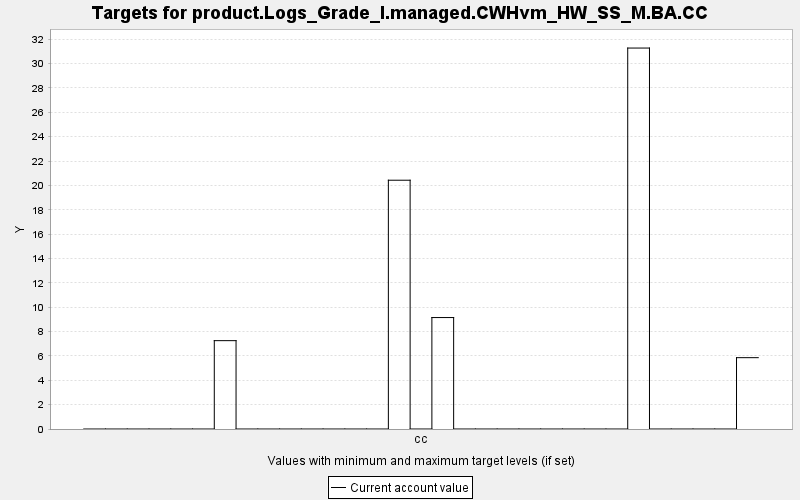

The table this chart was drawn from, first rows:
TARGET, PERIOD, YEAR, PERIODWIDTH, MINIMUM, MAXIMUM, MINWEIGHT, MAXWEIGHT, CURRENT, SUMMARY
product.Logs_Grade_I.managed.CWHvm_HW_SS…, 0, 0, 10.0, 0.0, 10000, 1.0, 1.0, 0.0, 0.0
product.Logs_Grade_I.managed.CWHvm_HW_SS…, 1, 10, 10.0, 0.0, 10000, 1.0, 1.0, 0.0, 0.0
product.Logs_Grade_I.managed.CWHvm_HW_SS…, 2, 20, 10.0, 0.0, 10000, 1.0, 1.0, 0.0, 0.0
product.Logs_Grade_I.managed.CWHvm_HW_SS…, 3, 30, 10.0, 0.0, 10000, 1.0, 1.0, 0.0, 0.0
product.Logs_Grade_I.managed.CWHvm_HW_SS…, 4, 40, 10.0, 0.0, 10000, 1.0, 1.0, 0.0, 0.0
product.Logs_Grade_I.managed.CWHvm_HW_SS…, 5, 50, 10.0, 0.0, 10000, 1.0, 1.0, 0.0, 0.0
product.Logs_Grade_I.managed.CWHvm_HW_SS…, 6, 60, 10.0, 0.0, 10000, 1.0, 1.0, 7.254, 0.0
product.Logs_Grade_I.managed.CWHvm_HW_SS…, 7, 70, 10.0, 0.0, 10000, 1.0, 1.0, 0.0, 0.0
product.Logs_Grade_I.managed.CWHvm_HW_SS…, 8, 80, 10.0, 0.0, 10000, 1.0, 1.0, 0.0, 0.0
product.Logs_Grade_I.managed.CWHvm_HW_SS…, 9, 90, 10.0, 0.0, 10000, 1.0, 1.0, 0.0, 0.0
product.Logs_Grade_I.managed.CWHvm_HW_SS…, 10, 100, 10.0, 0.0, 10000, 1.0, 1.0, 0.0, 0.0
product.Logs_Grade_I.managed.CWHvm_HW_SS…, 11, 110, 10.0, 0.0, 10000, 1.0, 1.0, 0.0, 0.0
product.Logs_Grade_I.managed.CWHvm_HW_SS…, 12, 120, 10.0, 0.0, 10000, 1.0, 1.0, 0.0, 0.0
product.Logs_Grade_I.managed.CWHvm_HW_SS…, 13, 130, 10.0, 0.0, 10000, 1.0, 1.0, 0.0, 0.0
product.Logs_Grade_I.managed.CWHvm_HW_SS…, 14, 140, 10.0, 0.0, 10000, 1.0, 1.0, 20.43, 0.0
product.Logs_Grade_I.managed.CWHvm_HW_SS…, 15, 150, 10.0, 0.0, 10000, 1.0, 1.0, 0.0, 0.0
product.Logs_Grade_I.managed.CWHvm_HW_SS…, 16, 160, 10.0, 0.0, 10000, 1.0, 1.0, 9.151, 0.0
product.Logs_Grade_I.managed.CWHvm_HW_SS…, 17, 170, 10.0, 0.0, 10000, 1.0, 1.0, 0.0, 0.0
product.Logs_Grade_I.managed.CWHvm_HW_SS…, 18, 180, 10.0, 0.0, 10000, 1.0, 1.0, 0.0, 0.0
product.Logs_Grade_I.managed.CWHvm_HW_SS…, 19, 190, 10.0, 0.0, 10000, 1.0, 1.0, 0.0, 0.0
product.Logs_Grade_I.managed.CWHvm_HW_SS…, 20, 200, 10.0, 0.0, 10000, 1.0, 1.0, 0.0, 0.0
product.Logs_Grade_I.managed.CWHvm_HW_SS…, 21, 210, 10.0, 0.0, 10000, 1.0, 1.0, 0.0, 0.0
product.Logs_Grade_I.managed.CWHvm_HW_SS…, 22, 220, 10.0, 0.0, 10000, 1.0, 1.0, 0.0, 0.0
product.Logs_Grade_I.managed.CWHvm_HW_SS…, 23, 230, 10.0, 0.0, 10000, 1.0, 1.0, 0.0, 0.0
product.Logs_Grade_I.managed.CWHvm_HW_SS…, 24, 240, 10.0, 0.0, 10000, 1.0, 1.0, 0.0, 0.0
product.Logs_Grade_I.managed.CWHvm_HW_SS…, 25, 250, 10.0, 0.0, 10000, 1.0, 1.0, 31.28, 0.0
product.Logs_Grade_I.managed.CWHvm_HW_SS…, 26, 260, 10.0, 0.0, 10000, 1.0, 1.0, 0.0, 0.0
product.Logs_Grade_I.managed.CWHvm_HW_SS…, 27, 270, 10.0, 0.0, 10000, 1.0, 1.0, 0.0, 0.0
product.Logs_Grade_I.managed.CWHvm_HW_SS…, 28, 280, 10.0, 0.0, 10000, 1.0, 1.0, 0.0, 0.0
product.Logs_Grade_I.managed.CWHvm_HW_SS…, 29, 290, 10.0, 0.0, 10000, 1.0, 1.0, 0.0, 0.0
product.Logs_Grade_I.managed.CWHvm_HW_SS…, 30, 300, 10.0, 0.0, 10000, 1.0, 1.0, 5.857, 0.0
